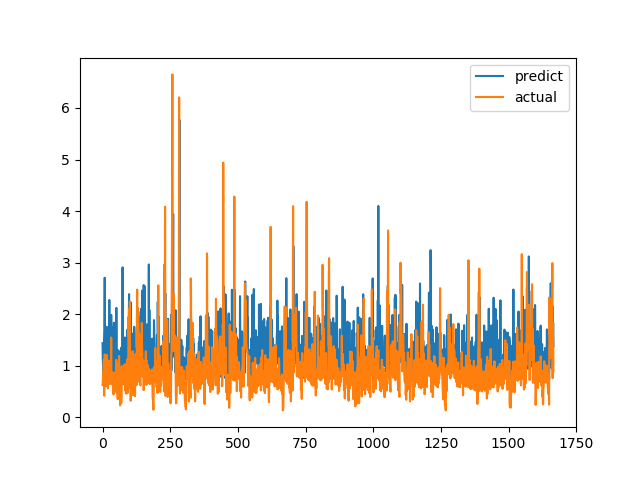

Source data for this figure (header and first rows):
predict, actual
1.438, 0.6238
1.125, 0.6915
0.9519, 0.8558
1.215, 0.7094
0.8399, 1.015
1.407, 1.116
1.506, 0.4183
1.695, 1.002
2.707, 1.219
1.161, 1.143
1.164, 0.6528
1.166, 0.6747
0.9328, 0.601
0.928, 0.6695
1.754, 0.6538
1.06, 0.7814
1.691, 1.206
0.928, 0.8469
1.144, 0.8286
1.143, 0.6482
0.7797, 0.5624
1.748, 0.7183
1.255, 1.1
1.751, 0.9542
1.681, 0.729
2.275, 0.6694
1.437, 0.8631
0.9301, 0.6465
1.014, 0.8223
1.382, 0.9236
1.072, 0.8301
1.092, 1.067
1.987, 1.546
1.274, 0.6827
0.8937, 0.6386
1.067, 0.6464
1.04, 0.6881
1.341, 0.7274
1.073, 0.65
0.9202, 0.8694
1.754, 0.4409
0.8971, 0.4519
1.834, 0.7575
1.114, 0.4952
1.321, 0.6851
0.9275, 0.7244
1.027, 0.8654
1.062, 0.74
0.8266, 0.8071
0.8467, 0.8204
0.9003, 1.114
2.122, 1.109
1.097, 0.4751
1.128, 1.039
1.099, 0.9458
1.144, 0.7878
1.3, 0.3505
0.9803, 0.9368
1.163, 0.9868
1.293, 0.647
... 1,607 more rows
